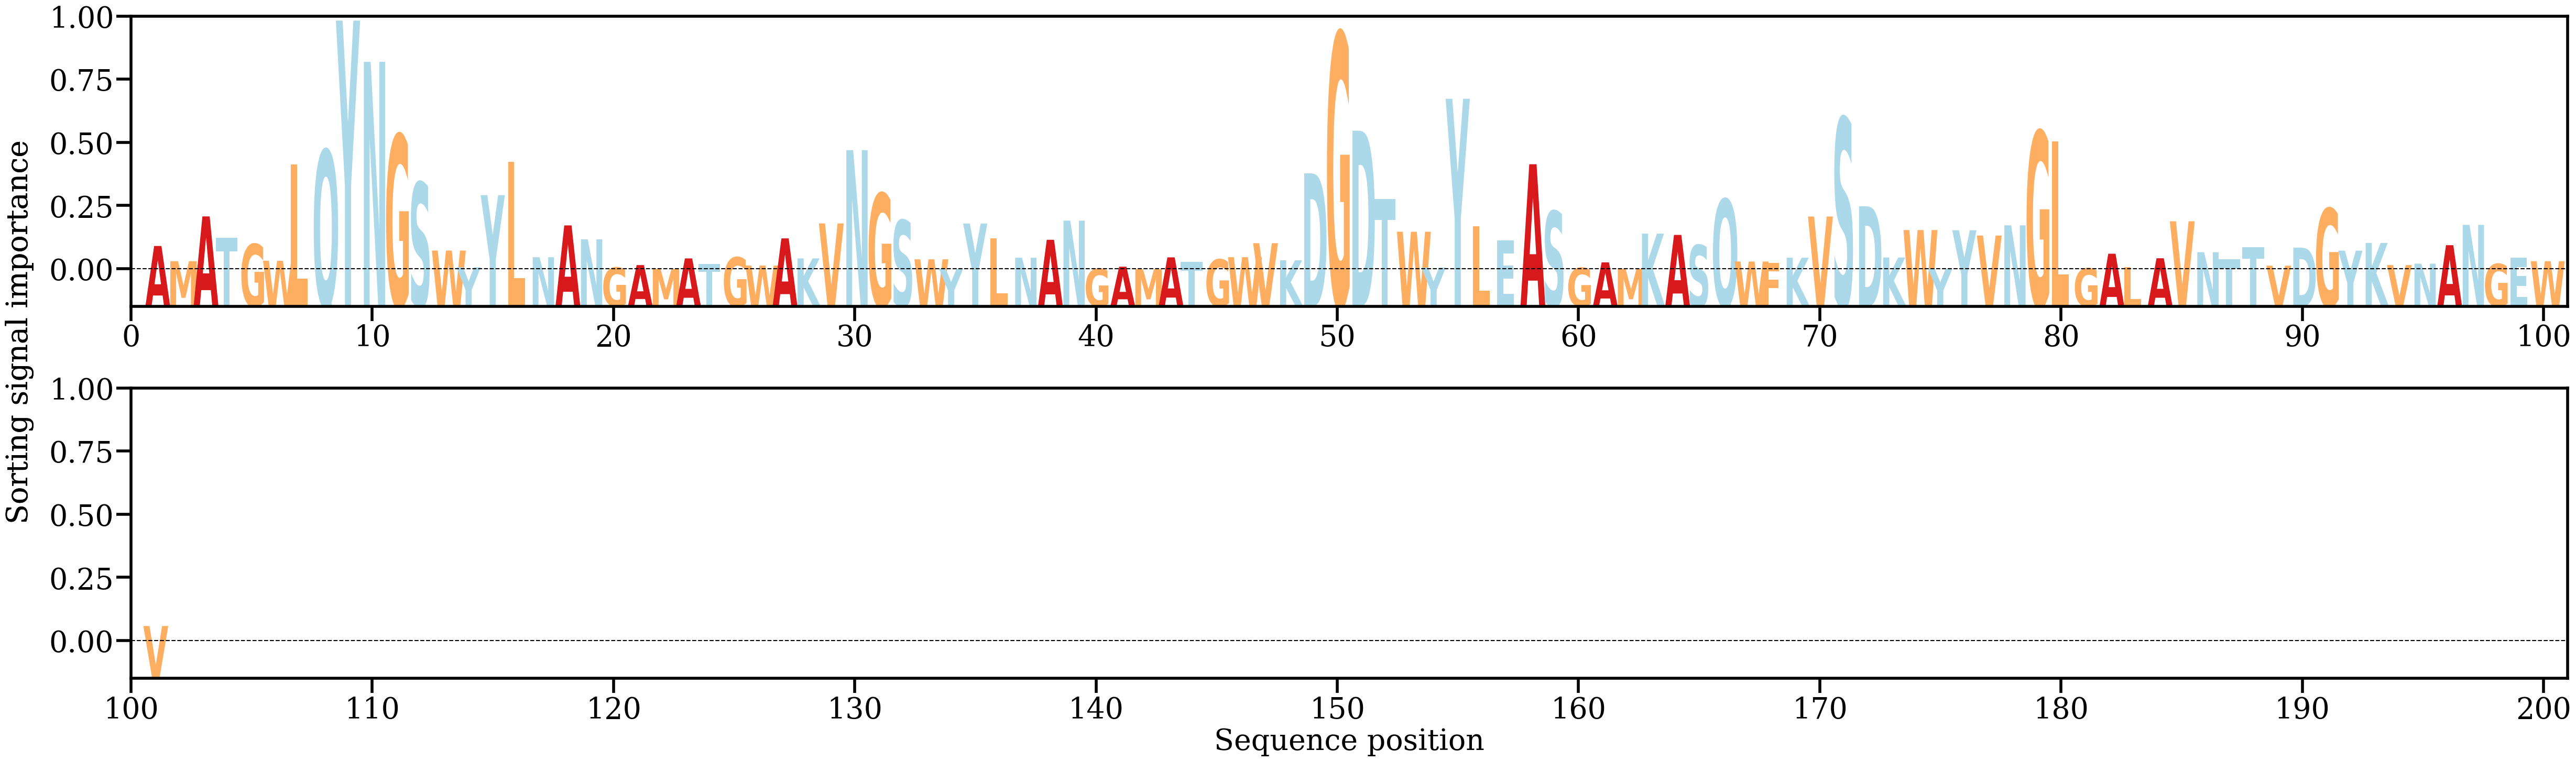

The file beside this chart, header and first rows:
AA, Alpha
A, [0.00556391]
M, [0.00201383]
A, [0.01247308]
T, [0.00747499]
G, [0.00601342]
W, [0.00210742]
L, [0.02463638]
Q, [0.02791908]
Y, [0.05821034]
N, [0.04857174]
G, [0.03151472]
S, [0.02039742]
W, [0.0044958]
Y, [0.00059133]
Y, [0.01744007]
L, [0.02524222]
N, [0.00293969]
A, [0.01037386]
N, [0.00712606]
G, [0.00053406]
A, [0.00110398]
M, [0.00018069]
A, [0.00266285]
T, [0.00142239]
G, [0.00292152]
W, [0.00099234]
A, [0.0073444]
K, [0.00266632]
V, [0.01083811]
N, [0.02794902]
G, [0.01785053]
S, [0.01157725]
W, [0.00245349]
Y, [0.00029052]
Y, [0.01080179]
L, [0.00735113]
N, [0.00281623]
A, [0.00701225]
N, [0.01149075]
G, [0.00026621]
A, [0.00072826]
M, [0.000133]
A, [0.00290938]
T, [0.00182531]
G, [0.00242419]
W, [0.00294677]
V, [0.00622417]
K, [0.00222383]
D, [0.0225354]
G, [0.05527394]
D, [0.03249567]
T, [0.0165926]
W, [0.00889243]
Y, [0.00051574]
Y, [0.03995442]
L, [0.01016677]
E, [0.00681534]
A, [0.02465874]
S, [0.01368872]
G, [0.00046315]
... 41 more rows
